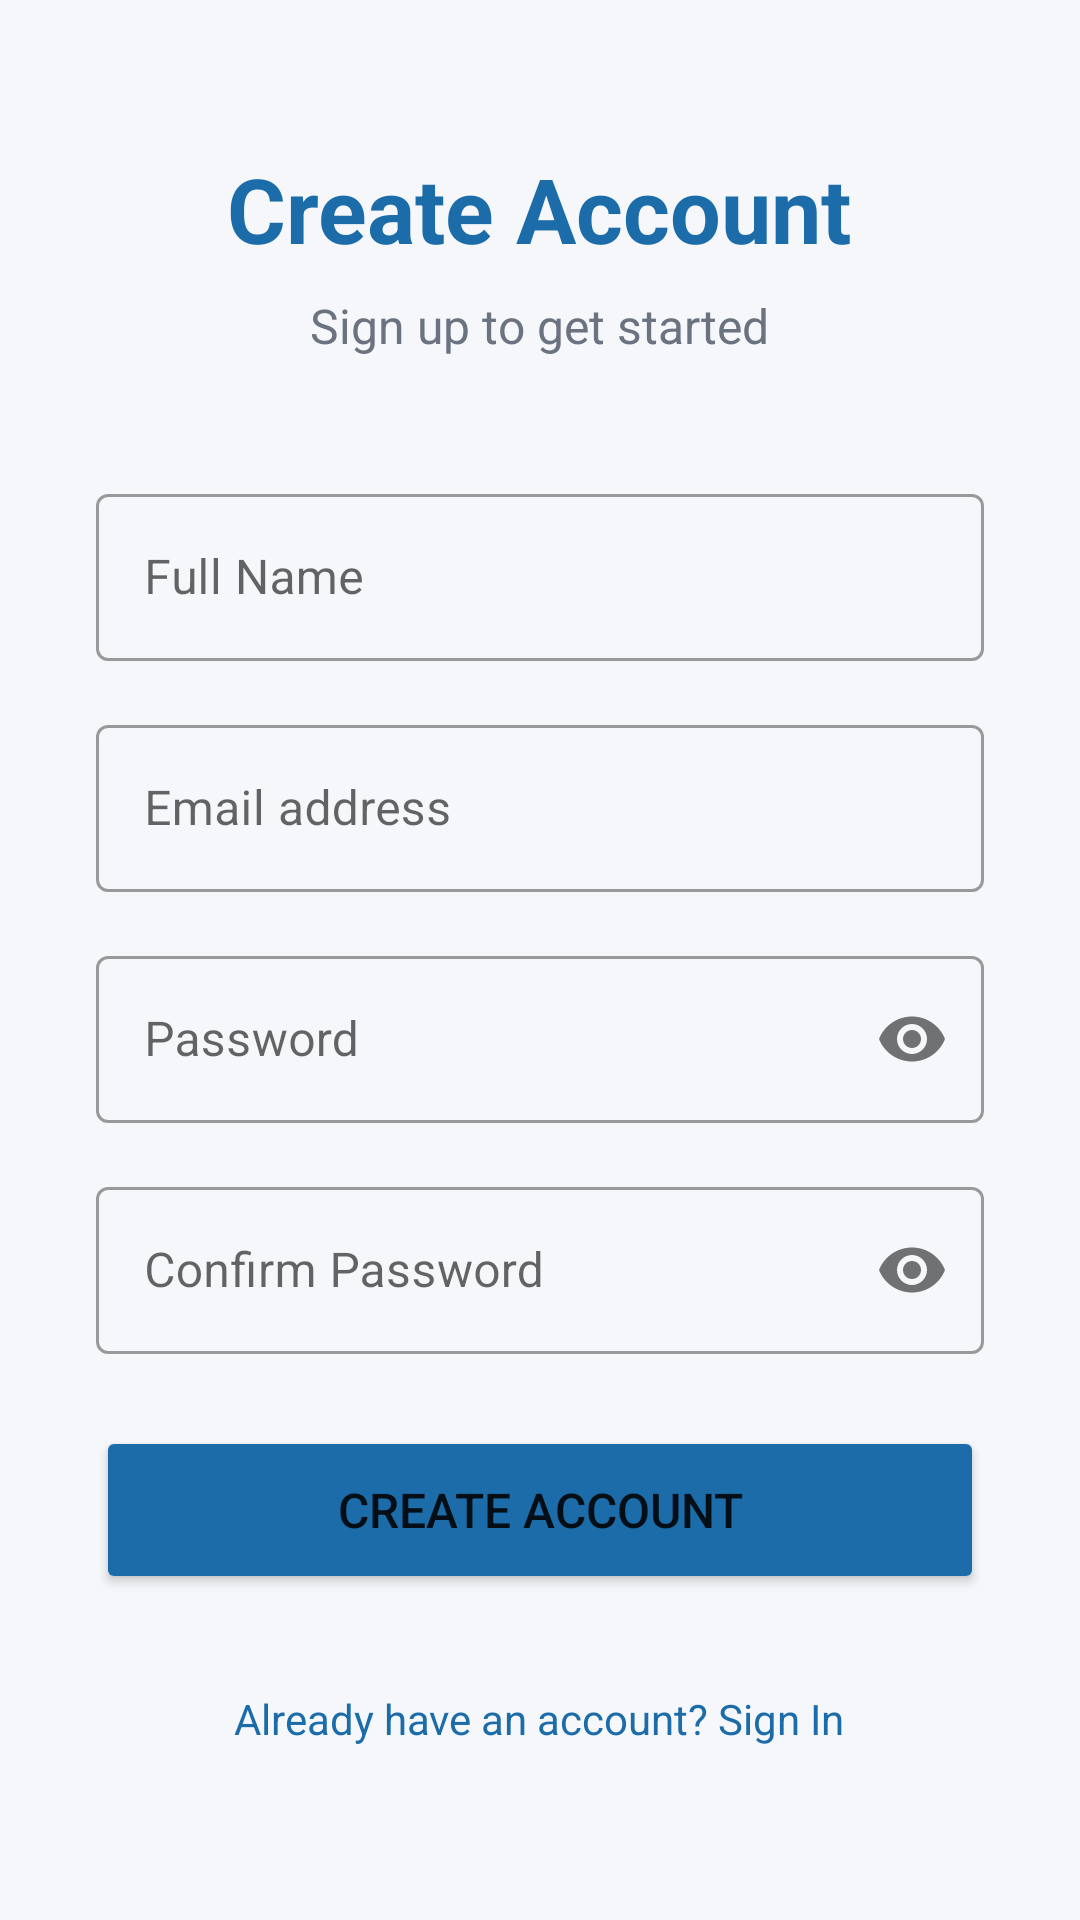

Reconstruct the res/layout file that produces this screen, plus the resources it refers to.
<!-- AndroidManifest.xml: application theme Theme.LakpuraApp -->
<!-- res/layout/activity_register.xml -->
<?xml version="1.0" encoding="utf-8"?>
<ScrollView xmlns:android="http://schemas.android.com/apk/res/android"
    xmlns:app="http://schemas.android.com/apk/res-auto"
    android:layout_width="match_parent"
    android:layout_height="match_parent"
    android:background="@color/background"
    android:fillViewport="true">

    <LinearLayout
        android:layout_width="match_parent"
        android:layout_height="wrap_content"
        android:orientation="vertical"
        android:padding="32dp"
        android:gravity="center">

        <TextView
            android:layout_width="wrap_content"
            android:layout_height="wrap_content"
            android:text="Create Account"
            android:textSize="30sp"
            android:textStyle="bold"
            android:textColor="@color/primary"
            android:layout_marginBottom="8dp"/>

        <TextView
            android:layout_width="wrap_content"
            android:layout_height="wrap_content"
            android:text="Sign up to get started"
            android:textSize="16sp"
            android:textColor="@color/text_secondary"
            android:layout_marginBottom="40dp"/>

        <com.google.android.material.textfield.TextInputLayout
            android:layout_width="match_parent"
            android:layout_height="wrap_content"
            android:hint="Full Name"
            style="@style/Widget.MaterialComponents.TextInputLayout.OutlinedBox"
            android:layout_marginBottom="16dp">

            <com.google.android.material.textfield.TextInputEditText
                android:id="@+id/etFullName"
                android:layout_width="match_parent"
                android:layout_height="wrap_content"
                android:inputType="textPersonName"
                android:imeOptions="actionNext"/>
        </com.google.android.material.textfield.TextInputLayout>

        <com.google.android.material.textfield.TextInputLayout
            android:layout_width="match_parent"
            android:layout_height="wrap_content"
            android:hint="Email address"
            style="@style/Widget.MaterialComponents.TextInputLayout.OutlinedBox"
            android:layout_marginBottom="16dp">

            <com.google.android.material.textfield.TextInputEditText
                android:id="@+id/etEmail"
                android:layout_width="match_parent"
                android:layout_height="wrap_content"
                android:inputType="textEmailAddress"
                android:imeOptions="actionNext"/>
        </com.google.android.material.textfield.TextInputLayout>

        <com.google.android.material.textfield.TextInputLayout
            android:layout_width="match_parent"
            android:layout_height="wrap_content"
            android:hint="Password"
            app:passwordToggleEnabled="true"
            style="@style/Widget.MaterialComponents.TextInputLayout.OutlinedBox"
            android:layout_marginBottom="16dp">

            <com.google.android.material.textfield.TextInputEditText
                android:id="@+id/etPassword"
                android:layout_width="match_parent"
                android:layout_height="wrap_content"
                android:inputType="textPassword"
                android:imeOptions="actionNext"/>
        </com.google.android.material.textfield.TextInputLayout>

        <com.google.android.material.textfield.TextInputLayout
            android:layout_width="match_parent"
            android:layout_height="wrap_content"
            android:hint="Confirm Password"
            app:passwordToggleEnabled="true"
            style="@style/Widget.MaterialComponents.TextInputLayout.OutlinedBox"
            android:layout_marginBottom="24dp">

            <com.google.android.material.textfield.TextInputEditText
                android:id="@+id/etConfirmPassword"
                android:layout_width="match_parent"
                android:layout_height="wrap_content"
                android:inputType="textPassword"
                android:imeOptions="actionDone"/>
        </com.google.android.material.textfield.TextInputLayout>

        <ProgressBar
            android:id="@+id/progressBar"
            android:layout_width="wrap_content"
            android:layout_height="wrap_content"
            android:visibility="gone"
            android:layout_marginBottom="8dp"/>

        <Button
            android:id="@+id/btnRegister"
            android:layout_width="match_parent"
            android:layout_height="56dp"
            android:text="Create Account"
            android:textSize="16sp"
            android:backgroundTint="@color/primary"
            android:layout_marginBottom="24dp"/>

        <TextView
            android:id="@+id/tvGoToLogin"
            android:layout_width="wrap_content"
            android:layout_height="wrap_content"
            android:text="Already have an account? Sign In"
            android:textColor="@color/primary"
            android:textSize="14sp"
            android:padding="8dp"/>

    </LinearLayout>
</ScrollView>
<!-- resources referenced by this layout -->
<resources>
  <color name="background">#F5F7FA</color>
  <color name="primary">#1B6CA8</color>
  <color name="text_secondary">#6B7280</color>
  <style name="Theme.LakpuraApp" parent="Theme.MaterialComponents.Light.NoActionBar">
          <item name="colorPrimary">@color/primary</item>
          <item name="colorPrimaryDark">@color/primary_dark</item>
          <item name="colorAccent">@color/primary</item>
          <item name="android:windowBackground">@color/background</item>
      </style>
  <color name="primary_dark">#154E80</color>
</resources>
